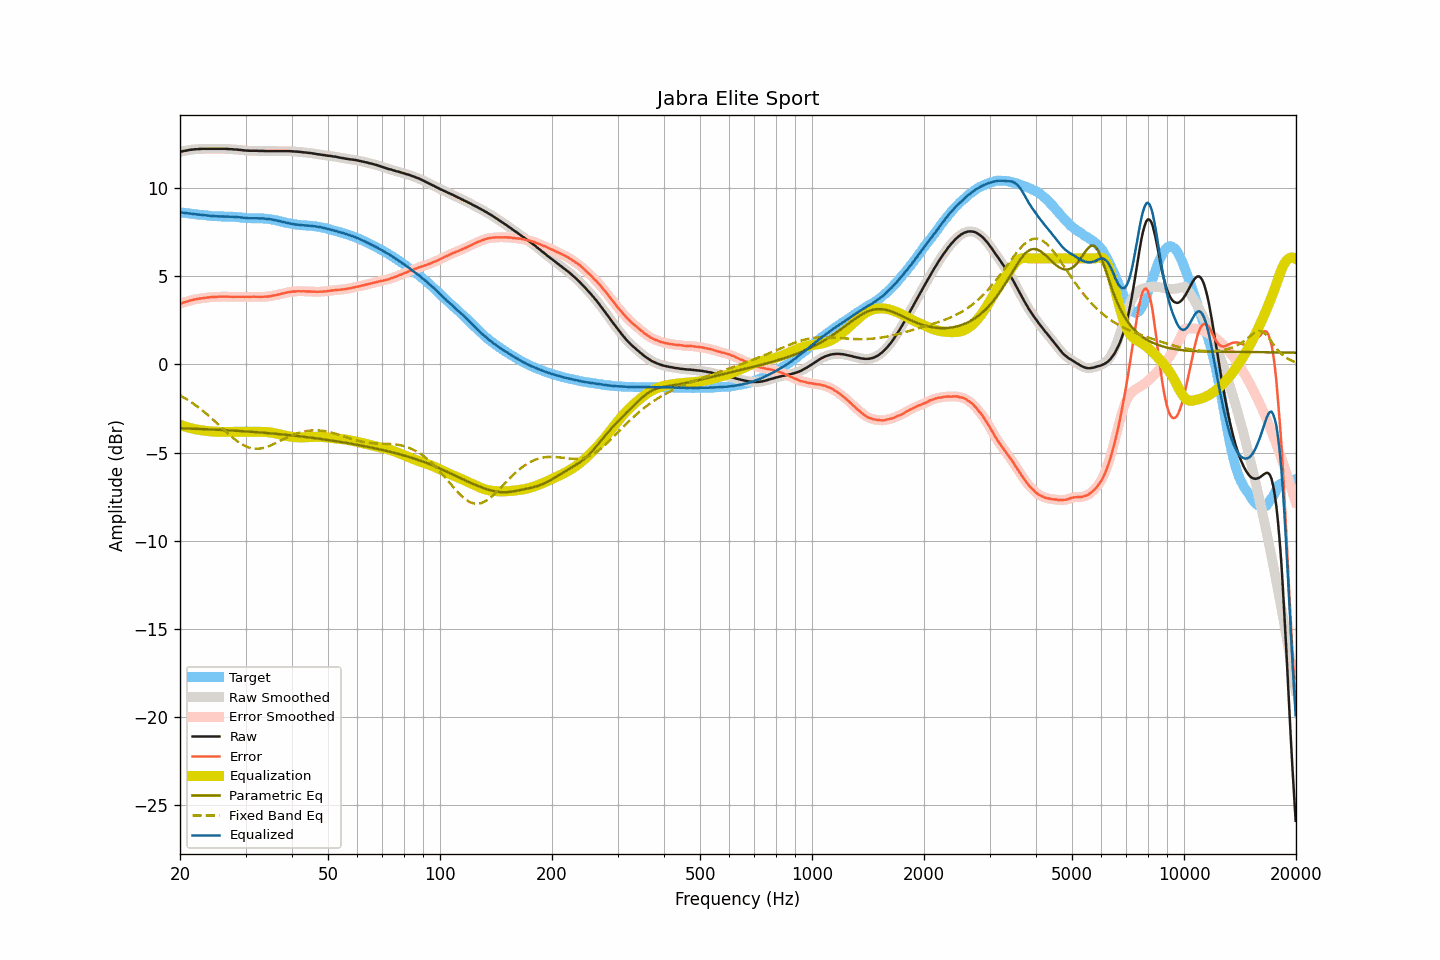

The table this chart was drawn from, first rows:
frequency, raw, smoothed, error, error_smoothed, equalization, parametric_eq, fixed_band_eq, equalized_raw, equalized_smoothed, target
20.00, 12.04, 12.04, 3.43, 3.43, -3.43, -3.62, -1.76, 8.61, 8.61, 8.61
20.20, 12.06, 12.06, 3.46, 3.46, -3.46, -3.63, -1.81, 8.60, 8.60, 8.60
20.40, 12.08, 12.08, 3.49, 3.49, -3.49, -3.63, -1.86, 8.59, 8.59, 8.59
20.61, 12.10, 12.10, 3.52, 3.52, -3.52, -3.63, -1.92, 8.58, 8.57, 8.58
20.81, 12.11, 12.11, 3.55, 3.55, -3.55, -3.64, -1.97, 8.56, 8.56, 8.57
21.02, 12.13, 12.13, 3.58, 3.58, -3.58, -3.64, -2.03, 8.55, 8.55, 8.55
21.23, 12.15, 12.15, 3.61, 3.60, -3.60, -3.64, -2.09, 8.55, 8.54, 8.54
21.44, 12.16, 12.16, 3.63, 3.63, -3.63, -3.65, -2.15, 8.53, 8.53, 8.53
21.66, 12.17, 12.17, 3.65, 3.65, -3.65, -3.65, -2.21, 8.52, 8.52, 8.52
21.87, 12.18, 12.18, 3.67, 3.67, -3.67, -3.65, -2.28, 8.51, 8.51, 8.51
22.09, 12.19, 12.19, 3.69, 3.69, -3.69, -3.66, -2.34, 8.50, 8.50, 8.50
22.31, 12.19, 12.19, 3.70, 3.71, -3.71, -3.66, -2.41, 8.49, 8.49, 8.49
22.54, 12.20, 12.20, 3.72, 3.72, -3.72, -3.66, -2.48, 8.48, 8.48, 8.48
22.76, 12.20, 12.20, 3.73, 3.73, -3.73, -3.67, -2.55, 8.47, 8.47, 8.47
22.99, 12.21, 12.21, 3.75, 3.75, -3.75, -3.67, -2.62, 8.46, 8.46, 8.46
23.22, 12.21, 12.21, 3.76, 3.76, -3.76, -3.68, -2.70, 8.45, 8.45, 8.45
23.45, 12.21, 12.21, 3.77, 3.77, -3.77, -3.68, -2.77, 8.44, 8.44, 8.44
23.69, 12.21, 12.21, 3.78, 3.78, -3.78, -3.68, -2.85, 8.43, 8.43, 8.43
23.92, 12.21, 12.21, 3.79, 3.79, -3.79, -3.69, -2.93, 8.42, 8.42, 8.42
24.16, 12.21, 12.21, 3.80, 3.80, -3.80, -3.69, -3.01, 8.41, 8.41, 8.41
24.40, 12.21, 12.21, 3.81, 3.81, -3.81, -3.70, -3.09, 8.40, 8.40, 8.40
24.65, 12.21, 12.21, 3.82, 3.82, -3.81, -3.70, -3.17, 8.40, 8.40, 8.40
24.89, 12.21, 12.21, 3.82, 3.82, -3.82, -3.70, -3.26, 8.39, 8.39, 8.39
25.14, 12.21, 12.21, 3.82, 3.82, -3.83, -3.71, -3.34, 8.39, 8.39, 8.39
25.39, 12.21, 12.21, 3.83, 3.83, -3.83, -3.71, -3.43, 8.38, 8.38, 8.38
25.65, 12.21, 12.21, 3.83, 3.83, -3.83, -3.72, -3.51, 8.38, 8.38, 8.38
25.91, 12.21, 12.21, 3.83, 3.84, -3.83, -3.72, -3.60, 8.38, 8.38, 8.38
26.16, 12.21, 12.21, 3.84, 3.84, -3.83, -3.73, -3.68, 8.38, 8.38, 8.37
26.43, 12.21, 12.21, 3.84, 3.84, -3.83, -3.73, -3.77, 8.38, 8.37, 8.37
26.69, 12.20, 12.20, 3.83, 3.83, -3.83, -3.74, -3.85, 8.37, 8.37, 8.37
26.96, 12.20, 12.20, 3.83, 3.83, -3.83, -3.74, -3.93, 8.37, 8.37, 8.37
27.23, 12.19, 12.19, 3.82, 3.83, -3.83, -3.75, -4.01, 8.36, 8.36, 8.37
27.50, 12.19, 12.19, 3.83, 3.82, -3.83, -3.75, -4.09, 8.36, 8.36, 8.36
27.77, 12.18, 12.18, 3.82, 3.82, -3.82, -3.76, -4.17, 8.36, 8.36, 8.36
28.05, 12.17, 12.17, 3.82, 3.82, -3.82, -3.76, -4.25, 8.35, 8.35, 8.35
28.33, 12.17, 12.17, 3.82, 3.82, -3.82, -3.77, -4.32, 8.35, 8.34, 8.35
28.62, 12.16, 12.16, 3.83, 3.82, -3.82, -3.77, -4.38, 8.34, 8.34, 8.33
28.90, 12.15, 12.15, 3.82, 3.82, -3.82, -3.78, -4.45, 8.33, 8.33, 8.33
29.19, 12.14, 12.14, 3.82, 3.82, -3.82, -3.79, -4.51, 8.32, 8.32, 8.32
29.48, 12.13, 12.13, 3.83, 3.82, -3.82, -3.79, -4.56, 8.31, 8.31, 8.30
29.78, 12.12, 12.12, 3.82, 3.82, -3.82, -3.80, -4.61, 8.30, 8.30, 8.30
30.08, 12.11, 12.11, 3.82, 3.82, -3.82, -3.80, -4.65, 8.29, 8.29, 8.29
30.38, 12.11, 12.11, 3.83, 3.82, -3.82, -3.81, -4.69, 8.29, 8.28, 8.28
30.68, 12.10, 12.10, 3.82, 3.82, -3.82, -3.82, -4.72, 8.28, 8.28, 8.28
30.99, 12.10, 12.10, 3.82, 3.82, -3.82, -3.82, -4.75, 8.28, 8.28, 8.28
31.30, 12.10, 12.10, 3.83, 3.83, -3.82, -3.83, -4.76, 8.28, 8.27, 8.27
31.61, 12.10, 12.10, 3.83, 3.83, -3.82, -3.84, -4.78, 8.28, 8.28, 8.27
31.93, 12.10, 12.10, 3.82, 3.83, -3.82, -3.84, -4.79, 8.28, 8.28, 8.28
32.24, 12.10, 12.10, 3.83, 3.83, -3.82, -3.85, -4.79, 8.28, 8.27, 8.27
32.57, 12.09, 12.09, 3.82, 3.82, -3.82, -3.86, -4.78, 8.27, 8.27, 8.27
32.89, 12.09, 12.09, 3.82, 3.82, -3.82, -3.86, -4.77, 8.27, 8.27, 8.27
33.22, 12.09, 12.09, 3.82, 3.82, -3.82, -3.87, -4.76, 8.27, 8.26, 8.27
33.55, 12.09, 12.09, 3.83, 3.83, -3.83, -3.88, -4.74, 8.26, 8.26, 8.26
33.89, 12.08, 12.08, 3.83, 3.83, -3.83, -3.89, -4.71, 8.25, 8.25, 8.25
34.23, 12.08, 12.08, 3.84, 3.84, -3.84, -3.89, -4.68, 8.24, 8.24, 8.24
34.57, 12.08, 12.08, 3.84, 3.85, -3.85, -3.90, -4.65, 8.23, 8.23, 8.24
34.92, 12.08, 12.08, 3.86, 3.86, -3.86, -3.91, -4.61, 8.22, 8.22, 8.22
35.27, 12.08, 12.08, 3.87, 3.87, -3.87, -3.92, -4.57, 8.21, 8.21, 8.21
35.62, 12.08, 12.08, 3.89, 3.89, -3.89, -3.93, -4.53, 8.19, 8.19, 8.19
35.97, 12.08, 12.08, 3.91, 3.91, -3.91, -3.93, -4.49, 8.17, 8.17, 8.17
... 635 more rows
